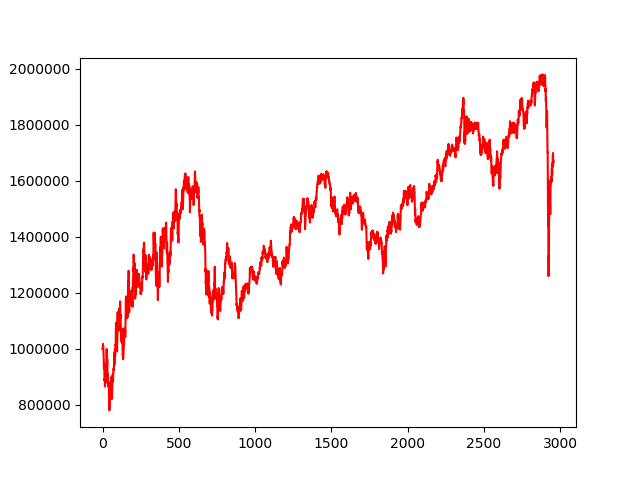

Values plotted in this chart, from the file beside it:
, 0
0, 1000000
1, 999228
2, 1007192
3, 1017846
4, 1007038
5, 1007619
6, 992416
7, 977534
8, 962121
9, 930389
10, 930962
11, 949943
12, 916776
13, 886663
14, 894100
15, 880655
16, 865420
17, 903502
18, 907797
19, 934793
20, 899619
21, 897560
22, 888162
23, 896174
24, 934448
25, 933836
26, 975299
27, 999493
28, 966435
29, 955118
30, 943257
31, 963143
32, 933346
33, 877536
34, 891240
35, 909510
36, 882631
37, 884744
38, 879431
39, 864338
40, 877347
41, 879994
42, 847964
43, 803915
44, 813802
45, 780345
46, 796516
47, 802385
48, 830899
49, 829534
50, 834447
51, 830988
52, 821346
53, 830078
54, 858454
55, 881353
56, 877016
57, 899440
58, 890433
59, 891888
... 2,898 more rows
